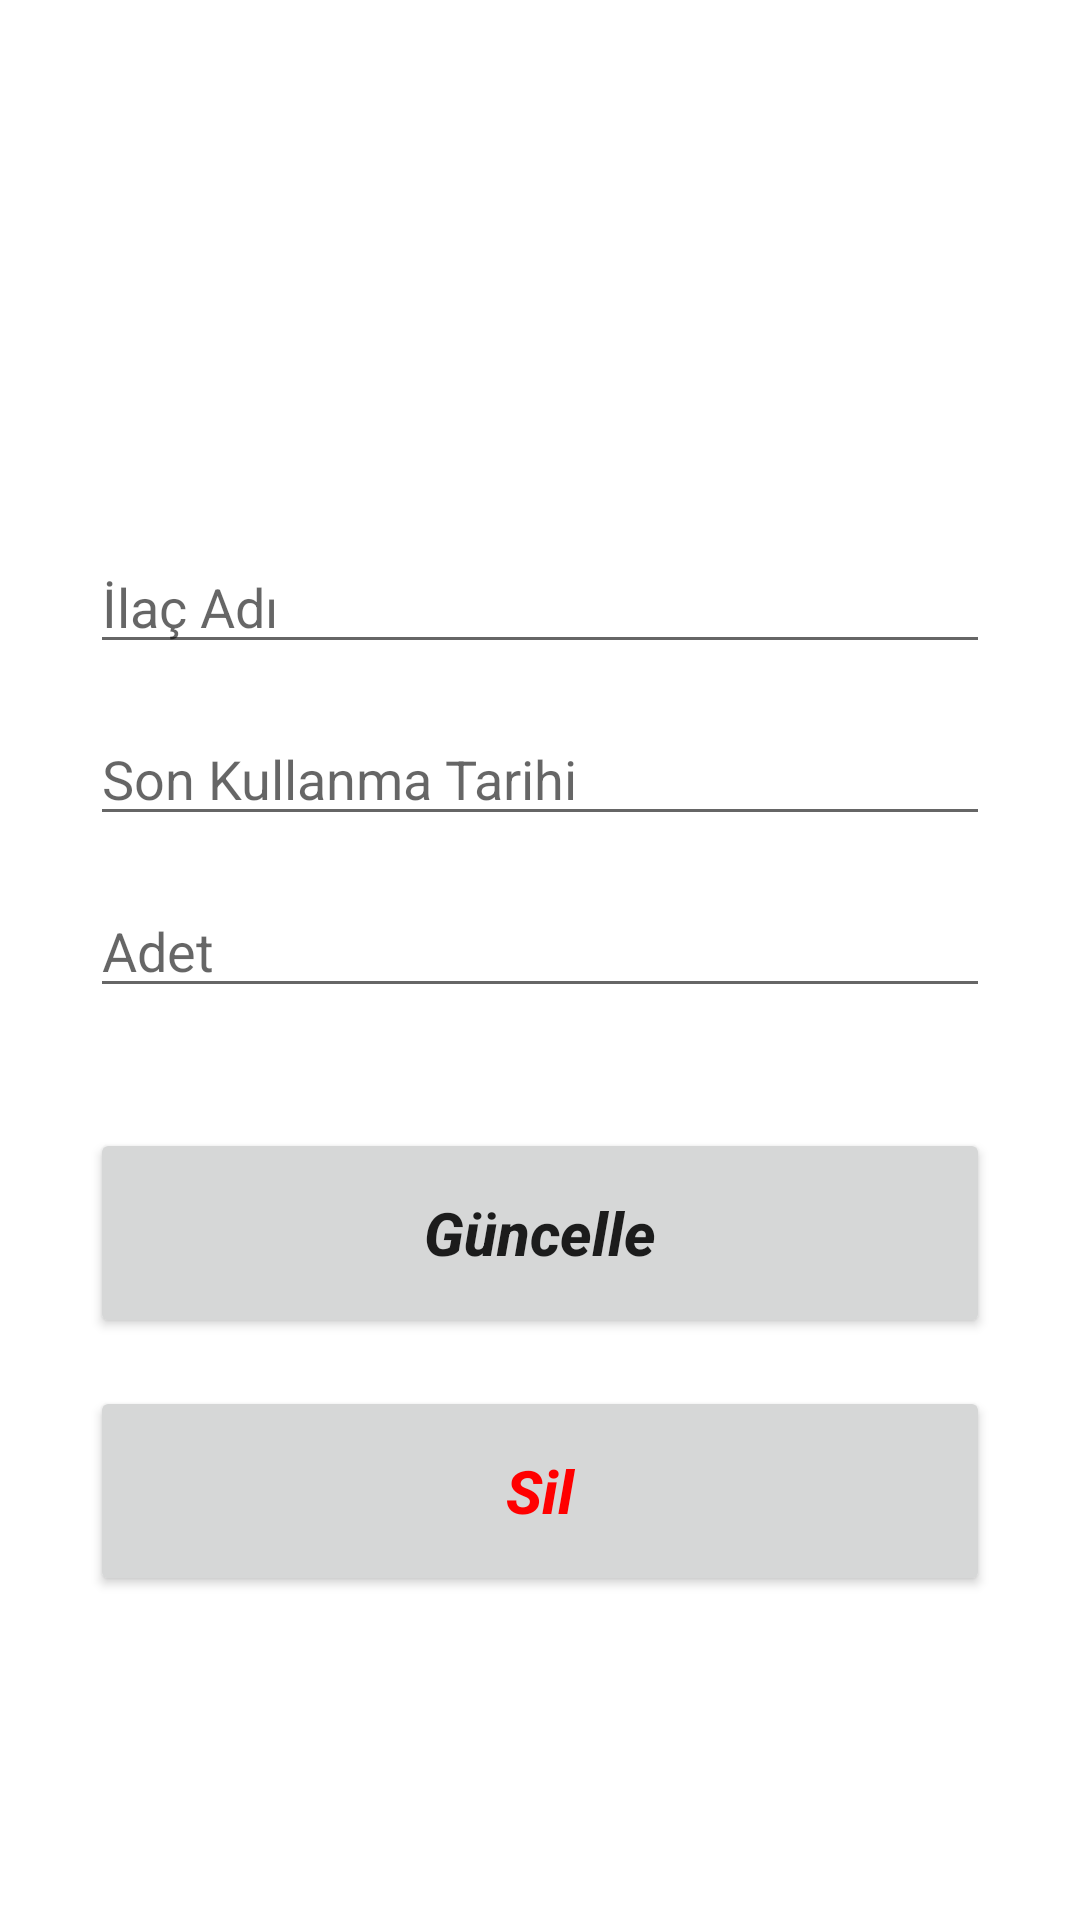

Here is an Android app screen rendered from its layout file. Give the layout XML and the strings, colors and styles it references.
<!-- AndroidManifest.xml: application theme Theme.EczaneOtomasyonu -->
<!-- res/layout/activity_update.xml -->
<?xml version="1.0" encoding="utf-8"?>
<androidx.constraintlayout.widget.ConstraintLayout xmlns:android="http://schemas.android.com/apk/res/android"
    xmlns:app="http://schemas.android.com/apk/res-auto"
    xmlns:tools="http://schemas.android.com/tools"
    android:layout_width="match_parent"
    android:layout_height="match_parent"
    tools:context=".AddActivity"
    android:padding="30dp">

    <EditText
        android:id="@+id/name_input2"
        android:layout_width="match_parent"
        android:layout_height="wrap_content"
        android:layout_marginTop="150dp"
        android:ems="10"
        android:hint="İlaç Adı"
        android:inputType="textPersonName"
        app:layout_constraintEnd_toEndOf="parent"
        app:layout_constraintStart_toStartOf="parent"
        app:layout_constraintTop_toTopOf="parent" />

    <EditText
        android:id="@+id/skt_input2"
        android:layout_width="match_parent"
        android:layout_height="wrap_content"
        android:layout_marginTop="16dp"
        android:ems="10"
        android:hint="Son Kullanma Tarihi"
        android:inputType="date"
        app:layout_constraintEnd_toEndOf="parent"
        app:layout_constraintStart_toStartOf="parent"
        app:layout_constraintTop_toBottomOf="@+id/name_input2" />

    <EditText
        android:id="@+id/adet_input2"
        android:layout_width="match_parent"
        android:layout_height="wrap_content"
        android:layout_marginTop="16dp"
        android:ems="10"
        android:hint="Adet"
        android:inputType="number"
        app:layout_constraintEnd_toEndOf="parent"
        app:layout_constraintStart_toStartOf="parent"
        app:layout_constraintTop_toBottomOf="@+id/skt_input2" />

    <Button
        android:id="@+id/update_button"
        android:layout_width="match_parent"
        android:layout_height="70dp"
        android:layout_marginTop="40dp"
        android:text="Güncelle"
        android:textAllCaps="false"
        android:textSize="20sp"
        android:textStyle="bold|italic"
        app:layout_constraintEnd_toEndOf="parent"
        app:layout_constraintStart_toStartOf="parent"
        app:layout_constraintTop_toBottomOf="@+id/adet_input2" />

    <Button
        android:id="@+id/delete_button"
        android:layout_width="match_parent"
        android:layout_height="70dp"
        android:layout_marginTop="16dp"
        android:text="Sil"
        android:textAllCaps="false"
        android:textColor="#FF0000"
        android:textSize="20sp"
        android:textStyle="bold|italic"
        app:layout_constraintEnd_toEndOf="parent"
        app:layout_constraintStart_toStartOf="parent"
        app:layout_constraintTop_toBottomOf="@+id/update_button" />

</androidx.constraintlayout.widget.ConstraintLayout>
<!-- resources referenced by this layout -->
<resources>
  <style name="Theme.EczaneOtomasyonu" parent="Theme.MaterialComponents.DayNight.DarkActionBar">
          
          <item name="colorPrimary">@color/purple_500</item>
          <item name="colorPrimaryVariant">@color/purple_700</item>
          <item name="colorOnPrimary">@color/white</item>
          
          <item name="colorSecondary">@color/teal_200</item>
          <item name="colorSecondaryVariant">@color/teal_700</item>
          <item name="colorOnSecondary">@color/black</item>
          
          <item name="android:statusBarColor" tools:targetApi="l">?attr/colorPrimaryVariant</item>
          
      </style>
  <!-- not gathered from this repository: default colours our renderer supplied (Android Studio template values) -->
  <color name="purple_500">#FF6200EE</color>
  <color name="purple_700">#FF3700B3</color>
  <color name="teal_200">#FF03DAC5</color>
  <color name="teal_700">#FF018786</color>
  <color name="black">#FF000000</color>
  <color name="white">#FFFFFFFF</color>
</resources>
